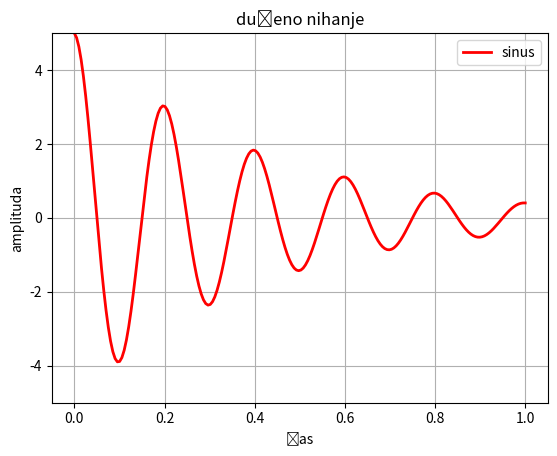

The matplotlib source for this figure:
import matplotlib.pyplot as plt
import numpy as np

def slika(amplituda = 1, fr = 10, faza = 0, dusenje = 0.):
    t = np.linspace(0, 1 , 200)
    f = amplituda * np.sin(2*np.pi*fr*t - faza) * np.exp(-dusenje*2*np.pi*fr*t)
    plt.plot(t, f, 'r', linewidth = 2, label='sinus')

    plt.ylim(-5, 5)
    plt.title('dušeno nihanje')
    plt.ylabel('amplituda')
    plt.xlabel('čas')
    plt.grid()
    plt.legend()

    plt.show()

slika(amplituda = 5, dusenje = 0.08, fr = 5, faza = -np.pi/2)
#plt.savefig('dusenje.pdf')